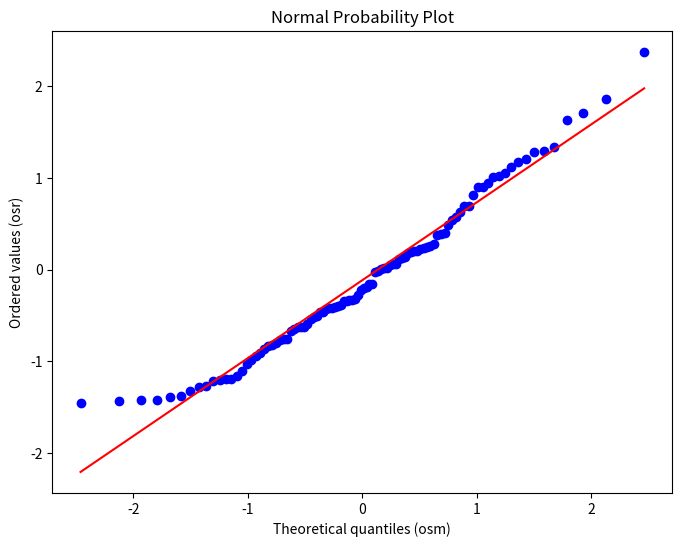
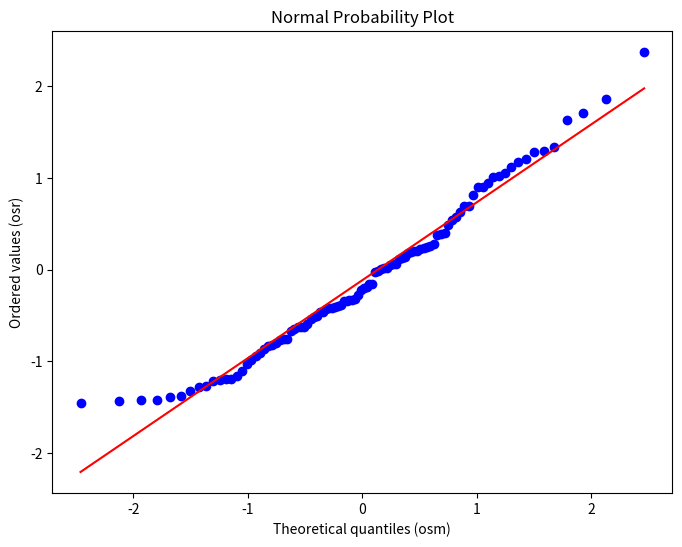

Source code (Python) for these figures, in order:
#! /usr/bin/env python3

'''
Comparison of matplotlib.pyplot vs pandas for normal probability plot.

- matplotlib.pyplot requires one line
- pandas requires three line

time -f '%e' ./pythonic_probability_plots_with_pyplot_or_pandas.py
./pythonic_probability_plots_with_pyplot_or_pandas.py
'''


import matplotlib.pyplot as plt
import scipy.stats as stats
import pandas as pd
import numpy as np


figure_width_height = (8, 6)
x_axis_label = 'Theoretical quantiles (osm)'
y_axis_label = 'Ordered values (osr)'
axes_title = 'Normal Probability Plot'
file_name_graph_matplotlib = 'npp_matplotlib.svg'
file_name_graph_pandas = 'npp_pandas.svg'


def main():
    # Generate the data
    y = np.random.normal(loc=0, scale=1, size=100)
    # matplotlib.pyplot
    fig = plt.figure(figsize=figure_width_height)
    ax = fig.add_subplot(111)
    (osm, osr), (slope, intercept, r) = stats.probplot(y, plot=ax, fit=True)
    ax.set_title(axes_title)
    ax.set_xlabel(x_axis_label)
    ax.set_ylabel(y_axis_label)
    ax.figure.savefig(file_name_graph_matplotlib)
    # pandas.plot.scatter
    df = pd.DataFrame.from_dict({x_axis_label: osm,
                                 y_axis_label: osr})
    fig = plt.figure(figsize=figure_width_height)
    ax = fig.add_subplot(111)
    ax = df.plot.scatter(
        x=x_axis_label,
        y=y_axis_label,
        ax=ax
    )
    (osm, osr), (slope, intercept, r) = stats.probplot(y, plot=ax, fit=True)
    ax.set_title(axes_title)
    ax.set_xlabel(x_axis_label)
    ax.set_ylabel(y_axis_label)
    ax.figure.savefig(file_name_graph_pandas)


if __name__ == '__main__':
    main()
